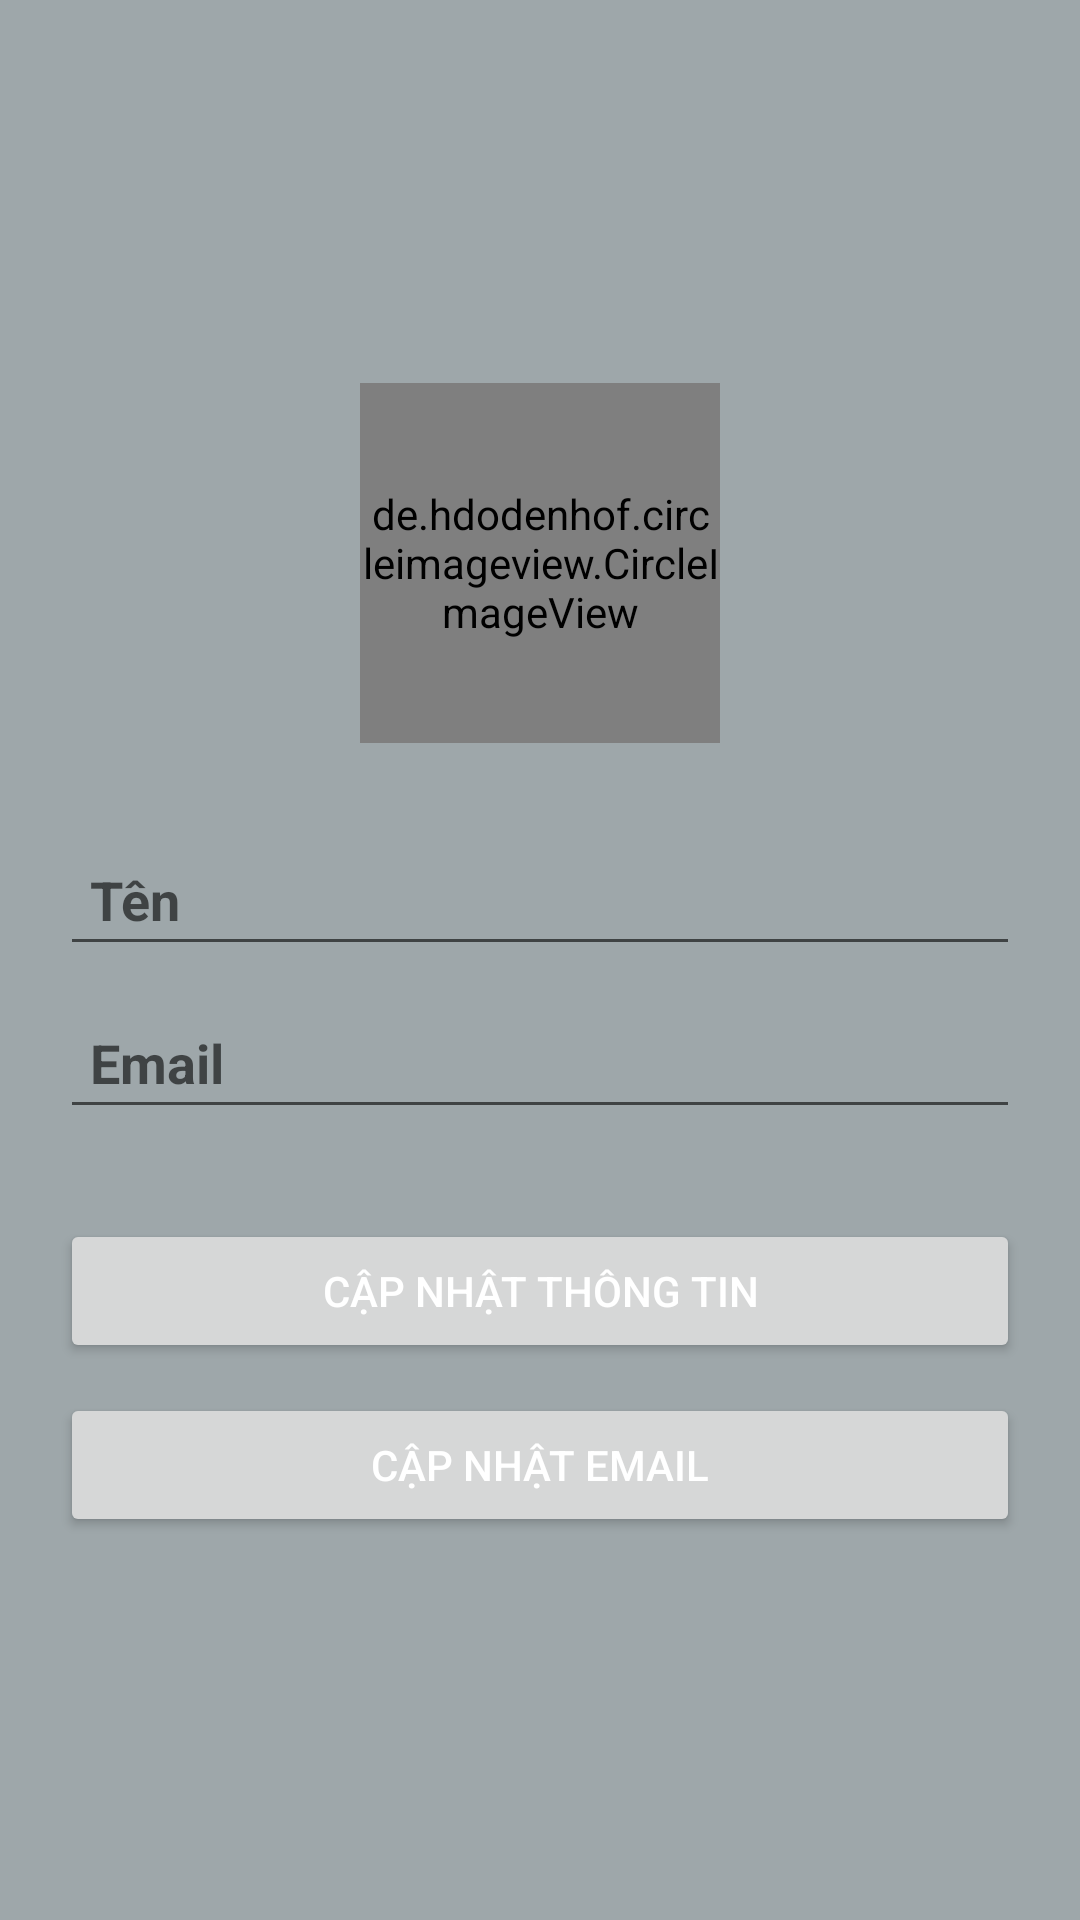

Layout XML and referenced resources for this Android screen:
<!-- AndroidManifest.xml: application theme Theme.CustomNavigation -->
<!-- res/layout/fragment_my_profile.xml -->
<?xml version="1.0" encoding="utf-8"?>
<LinearLayout xmlns:android="http://schemas.android.com/apk/res/android"
    android:layout_width="match_parent"
    android:layout_height="match_parent"
    android:orientation="vertical"
    android:padding="20dp"
    android:gravity="center"
    android:background="@color/dark">

    <de.hdodenhof.circleimageview.CircleImageView
        android:id="@+id/img_avatar"
        android:layout_width="120dp"
        android:layout_height="120dp"
        android:src="@drawable/ic_avartar_default"/>

    <EditText
        android:id="@+id/edt_full_name"
        android:layout_width="match_parent"
        android:textColor="@color/white"
        android:textStyle="bold"
        android:layout_height="wrap_content"
        android:padding="10dp"
        android:layout_marginTop="30dp"
        android:hint="Tên"/>
    <EditText
        android:id="@+id/edt_email"
        android:layout_width="match_parent"
        android:layout_height="wrap_content"
        android:textColor="@color/white"
        android:textStyle="bold"
        android:padding="10dp"
        android:layout_marginTop="10dp"
        android:hint="Email"/>
    <Button
        android:id="@+id/btn_update_profile"
        android:layout_width="match_parent"
        android:layout_height="wrap_content"
        android:textColor="@color/white"
        android:layout_marginTop="30dp"
        android:text="Cập nhật thông tin"/>
    <Button
        android:id="@+id/btn_update_email"
        android:layout_width="match_parent"
        android:layout_height="wrap_content"
        android:textColor="@color/white"
        android:layout_marginTop="10dp"
        android:text="Cập nhật Email"/>
</LinearLayout>
<!-- resources referenced by this layout -->
<resources>
  <color name="dark">#9ea7aa</color>
  <color name="white">#FFFFFFFF</color>
  <style name="Theme.CustomNavigation" parent="Theme.MaterialComponents.DayNight.NoActionBar">
          
          <item name="colorPrimary">@color/black</item>
          <item name="colorPrimaryVariant">#102027</item>
          <item name="colorOnPrimary">@color/black</item>
          
          <item name="colorSecondary">@color/teal_200</item>
          <item name="colorSecondaryVariant">@color/teal_700</item>
          <item name="colorOnSecondary">@color/black</item>
          
          <item name="android:statusBarColor" tools:targetApi="l">?attr/colorPrimaryVariant</item>
          
      </style>
  <color name="black">#FF000000</color>
  <color name="teal_200">#FF03DAC5</color>
  <color name="teal_700">#FF018786</color>
</resources>
